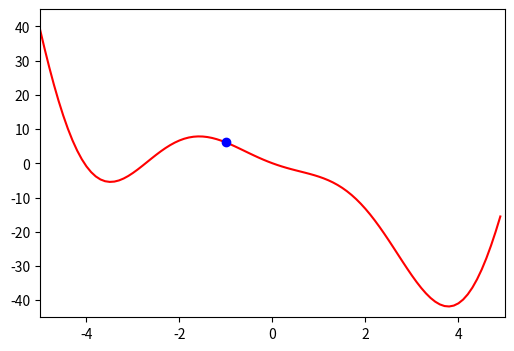
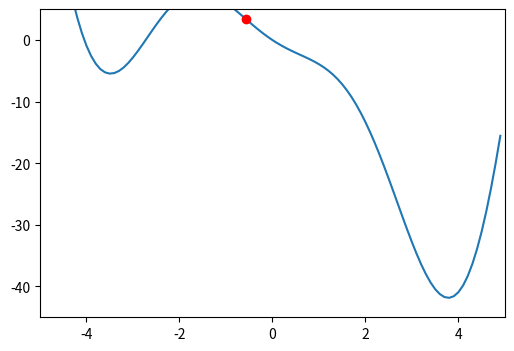
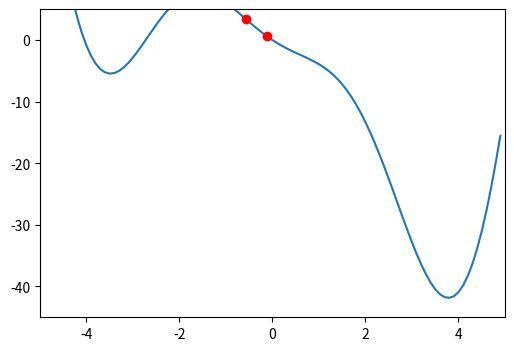
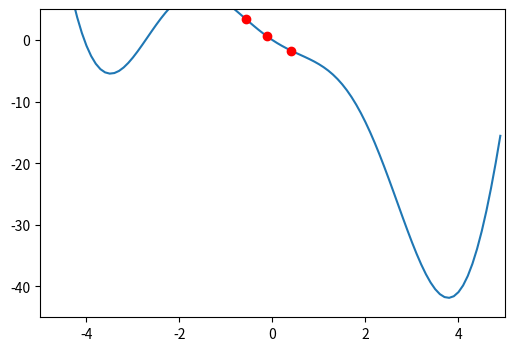
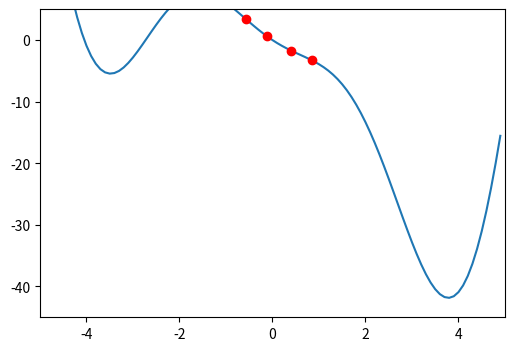
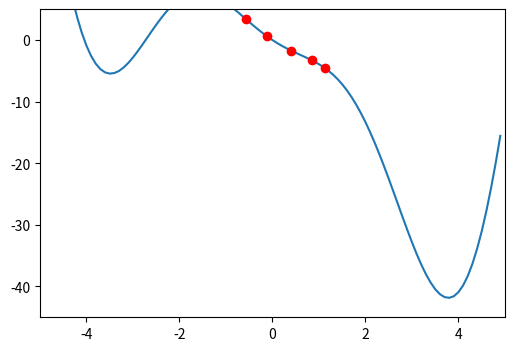
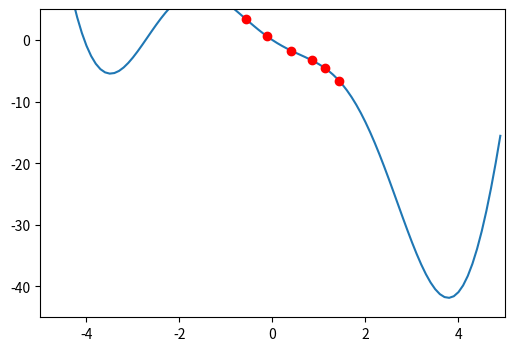
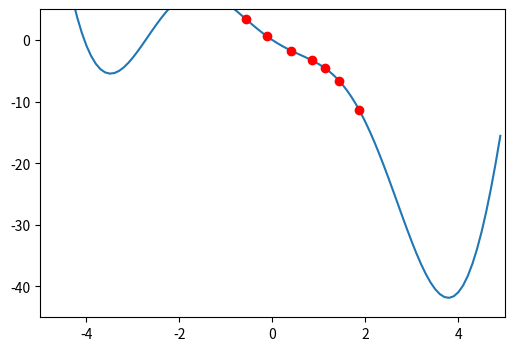
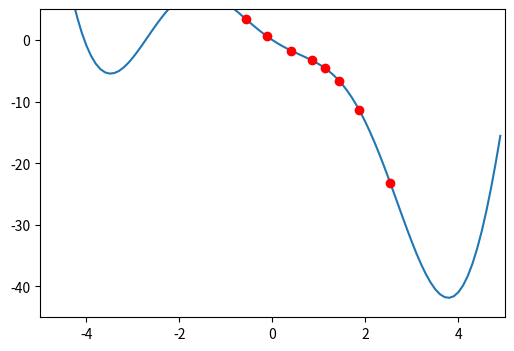
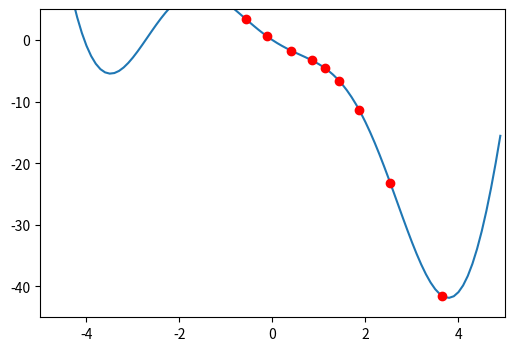
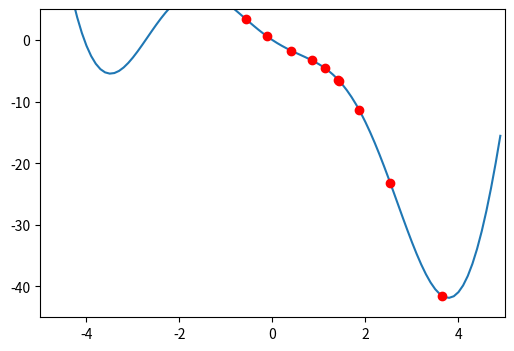
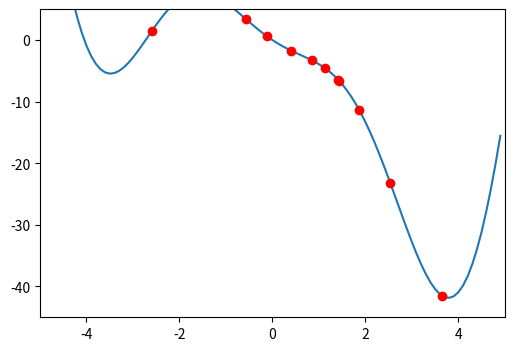
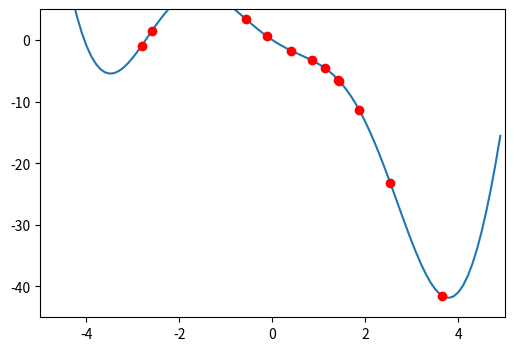
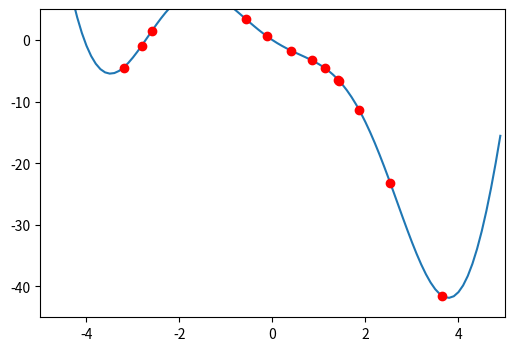
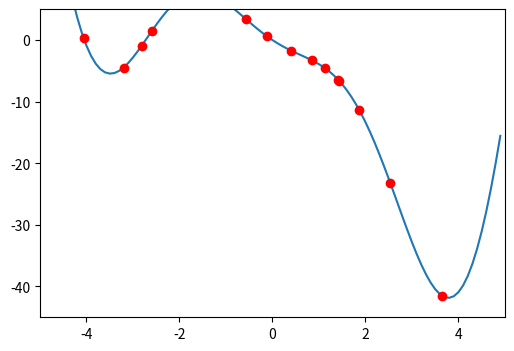
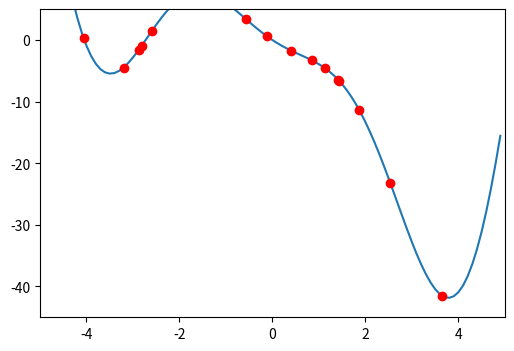

Write Python code to recreate these figures, in order.
import numpy as np
import matplotlib.pyplot as plt
import sympy as smp

# Definimos la función f
def f(x):
    return (2*(x**2)) * np.cos(x) - 5*x
def dx(x):
    return 4*x*np.cos(x)-2*x*x*np.sin(x)-5
# Graficamos la función objetivo
figsize = (6,4)
dpi = 150
fig, ax = plt.subplots(1,1,figsize=figsize,dpi=dpi)

t1 = np.arange(-5.0, 5.0, 0.1)  # Rango de valores para el eje X

# Limites de la gráfica
ax.set_xlim(-5, 5)
ax.set_ylim(-45, 45)

# Graficamos la función
ax.plot(t1, f(t1), 'r-')  # 'r-' es para línea roja

# Puntos individuales
x = [-1.0]
y = [f(x[0])]
ax.plot(x, y, 'bo')  # 'bo' es para un punto azul

print("X = ", x)
print("Y = ", y)

# Mostrar la gráfica
plt.show()

# Función de gradiente descendente (visualización)
fig, ax = plt.subplots(1,1,figsize=figsize,dpi=dpi)

# Definimos nuevamente el rango de valores
t1 = np.arange(-5.0, 5.0, 0.1)

# Limites de la gráfica
ax.set_xlim(-5, 5)
ax.set_ylim(-45, 45)

# Graficamos la función otra vez
ax.plot(t1, f(t1), 'r-')

# Puntos individuales
x = [-1.0]
y = [f(x[0])]
ax.plot(x, y, 'bo')  # Punto azul

print("X = ", x)
print("Y = ", y)

# Mostrar la gráfica nuevamente
plt.show()

pendiente=dx(x[0])
eta=0.08


for i in range (0,20):
    x.append(x[i]-eta*pendiente)    
    y.append(f(x[i]-eta*pendiente))

    pendiente=dx(x[i])

    fig,ax=plt.subplots(1,1,figsize=figsize,dpi=dpi)
    ax.set_xlim(-5,5)
    ax.set_ylim(-45,5)
    ax.plot(t1,f(t1))
    ax.plot(x,y,'ro')
    plt.show()
